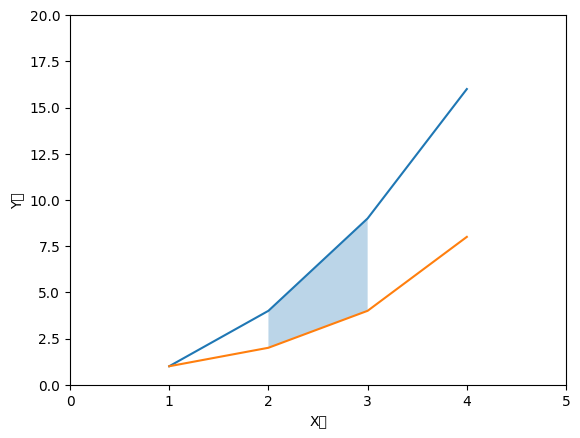

Reproduce this figure in Python.
'''
    시각화
    1. matplotlib 패키지 사용
    2. pandas시각화 제공 ( matplotlib 기능 제공)

'''

import matplotlib.pyplot as plt
#한글설정
plt.rc("font", family="Malgun Gothic")
'''
  
'''
x=[1,2,3,4]
y1=[1,4,9,16]
y2=[1,2,4,8]

plt.plot(x,y1)
plt.plot(x,y2)
plt.xlabel("X값")
plt.ylabel("Y값")
plt.axis([0,5,0,20])
plt.fill_between(x[1:3],y1[1:3], y2[1:3], alpha=0.3) # alpha값은 작을수록 투명해진다
plt.show()